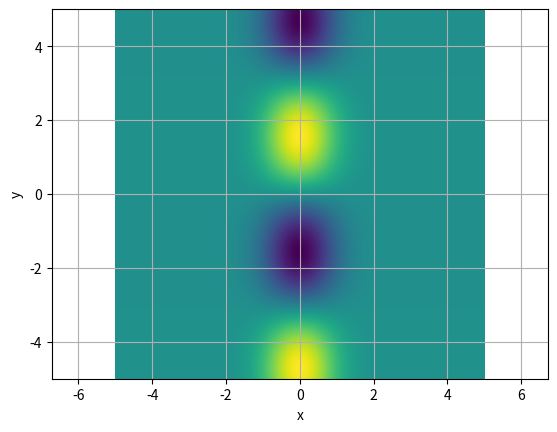

The script that saved this image:
import matplotlib.pyplot as plt
from math import sin, pi
import numpy as np
import random

x = np.linspace(-5,5,1000)
y = np.linspace(-5,5,1000)

def f(a,b):
    return np.exp(-a**2)*np.sin(b)

X, Y = np.meshgrid(x, y)
Z = f(X,Y)

plt.pcolormesh(X, Y, Z)
plt.xlabel('x')
plt.ylabel('y')
plt.grid(True)
plt.axis('equal')
plt.show()
